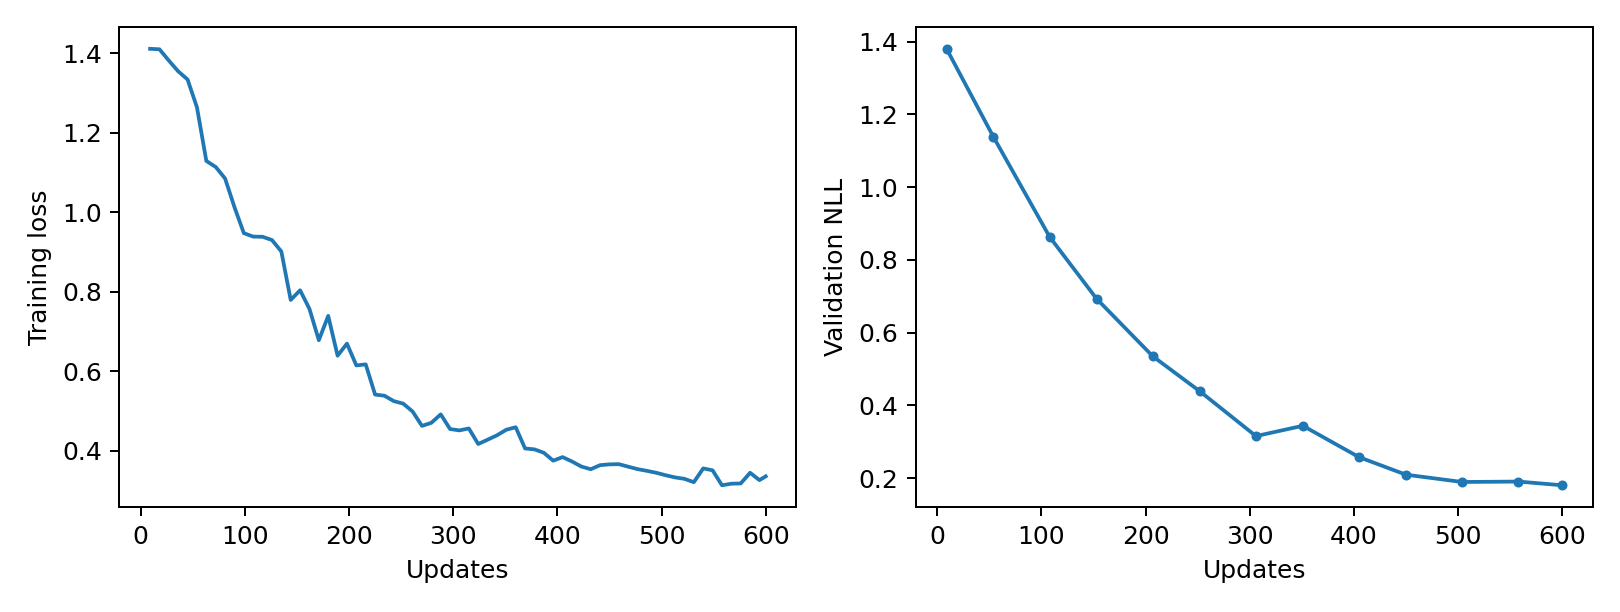

Data behind this chart, as committed beside it:
epoch, updates, train_loss, validation_nll, train_seconds, peak_gpu_mib
1, 9, 1.412, 1.381, 0.7491, 1196
2, 18, 1.41, , 0.7422, 1196
3, 27, 1.382, , 0.7438, 1196
4, 36, 1.355, , 0.7339, 1196
5, 45, 1.334, , 0.7381, 1196
6, 54, 1.264, 1.138, 0.7361, 1196
7, 63, 1.13, , 0.7622, 1196
8, 72, 1.114, , 0.7486, 1196
9, 81, 1.085, , 0.7441, 1196
10, 90, 1.013, , 0.7616, 1196
11, 99, 0.9479, , 0.7667, 1196
12, 108, 0.9392, 0.863, 0.7576, 1196
13, 117, 0.9388, , 0.7542, 1196
14, 126, 0.9306, , 0.7396, 1196
15, 135, 0.9018, , 0.7669, 1196
16, 144, 0.7799, , 0.7935, 1196
17, 153, 0.8043, 0.6933, 0.778, 1196
18, 162, 0.7574, , 0.7726, 1196
19, 171, 0.6787, , 0.748, 1196
20, 180, 0.7399, , 0.8065, 1196
21, 189, 0.6397, , 0.7973, 1196
22, 198, 0.6701, , 0.7743, 1196
23, 207, 0.6152, 0.535, 0.786, 1196
24, 216, 0.6178, , 0.7691, 1196
25, 225, 0.5419, , 0.7743, 1196
26, 234, 0.539, , 0.7581, 1196
27, 243, 0.5253, , 0.7822, 1196
28, 252, 0.5191, 0.439, 0.772, 1196
29, 261, 0.4993, , 0.7412, 1196
30, 270, 0.4631, , 0.7448, 1196
31, 279, 0.4709, , 0.7368, 1196
32, 288, 0.4921, , 0.7388, 1196
33, 297, 0.4552, , 0.7462, 1196
34, 306, 0.4518, 0.3156, 0.7452, 1196
35, 315, 0.4566, , 0.7591, 1196
36, 324, 0.4176, , 0.7407, 1196
37, 333, 0.4283, , 0.7323, 1196
38, 342, 0.4394, , 0.7368, 1196
39, 351, 0.4535, 0.344, 0.7394, 1196
40, 360, 0.4597, , 0.7517, 1196
41, 369, 0.4063, , 0.7425, 1196
42, 378, 0.4041, , 0.7365, 1196
43, 387, 0.3954, , 0.7475, 1196
44, 396, 0.3756, , 0.7361, 1196
45, 405, 0.3846, 0.2576, 0.7383, 1196
46, 414, 0.3736, , 0.7418, 1196
47, 423, 0.3609, , 0.7719, 1196
48, 432, 0.3541, , 0.7894, 1196
49, 441, 0.3643, , 0.77, 1196
50, 450, 0.3663, 0.2095, 0.7818, 1196
51, 459, 0.3668, , 0.7794, 1196
52, 468, 0.3605, , 0.7961, 1196
53, 477, 0.3544, , 0.786, 1196
54, 486, 0.3499, , 0.7867, 1196
55, 495, 0.3451, , 0.785, 1196
56, 504, 0.3389, 0.1894, 0.7685, 1196
57, 513, 0.3335, , 0.7533, 1196
58, 522, 0.3299, , 0.7855, 1196
59, 531, 0.3215, , 0.7845, 1196
60, 540, 0.3562, , 0.7973, 1196
... 7 more rows
